11-way image classification set "dataset_v4" from GitHub (yeonebin/v2); label vocabulary: concealed multiple targets, hammer, knife, multiple targets, pistol, plier, rifle, satellite model, snips, stiletto, wrench.

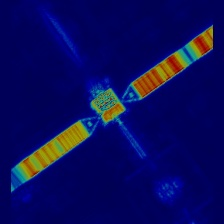
Label: satellite model

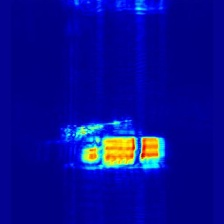
Label: multiple targets

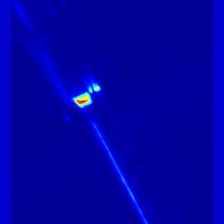
Label: hammer

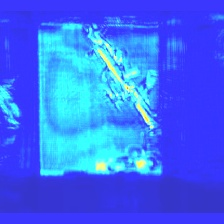
Label: concealed multiple targets

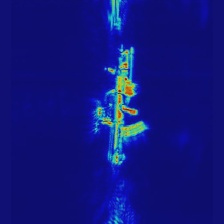
Label: rifle

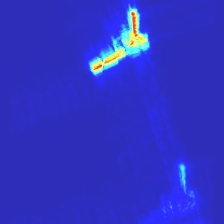
Label: pistol
